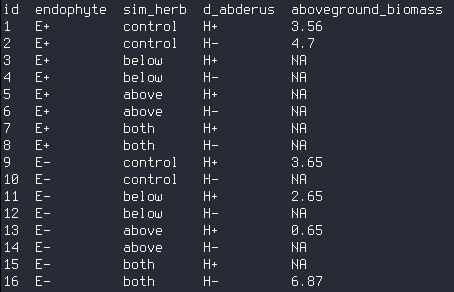

Data behind this chart, as committed beside it:
id, endophyte, sim_herb, d_abderus, aboveground_biomass
1, E+, control, H+, 3.56
2, E+, control, H-, 4.7
3, E+, below, H+, NA
4, E+, below, H-, NA
5, E+, above, H+, NA
6, E+, above, H-, NA
7, E+, both, H+, NA
8, E+, both, H-, NA
9, E-, control, H+, 3.65
10, E-, control, H-, NA
11, E-, below, H+, 2.65
12, E-, below, H-, NA
13, E-, above, H+, 0.65
14, E-, above, H-, NA
15, E-, both, H+, NA
16, E-, both, H-, 6.87
